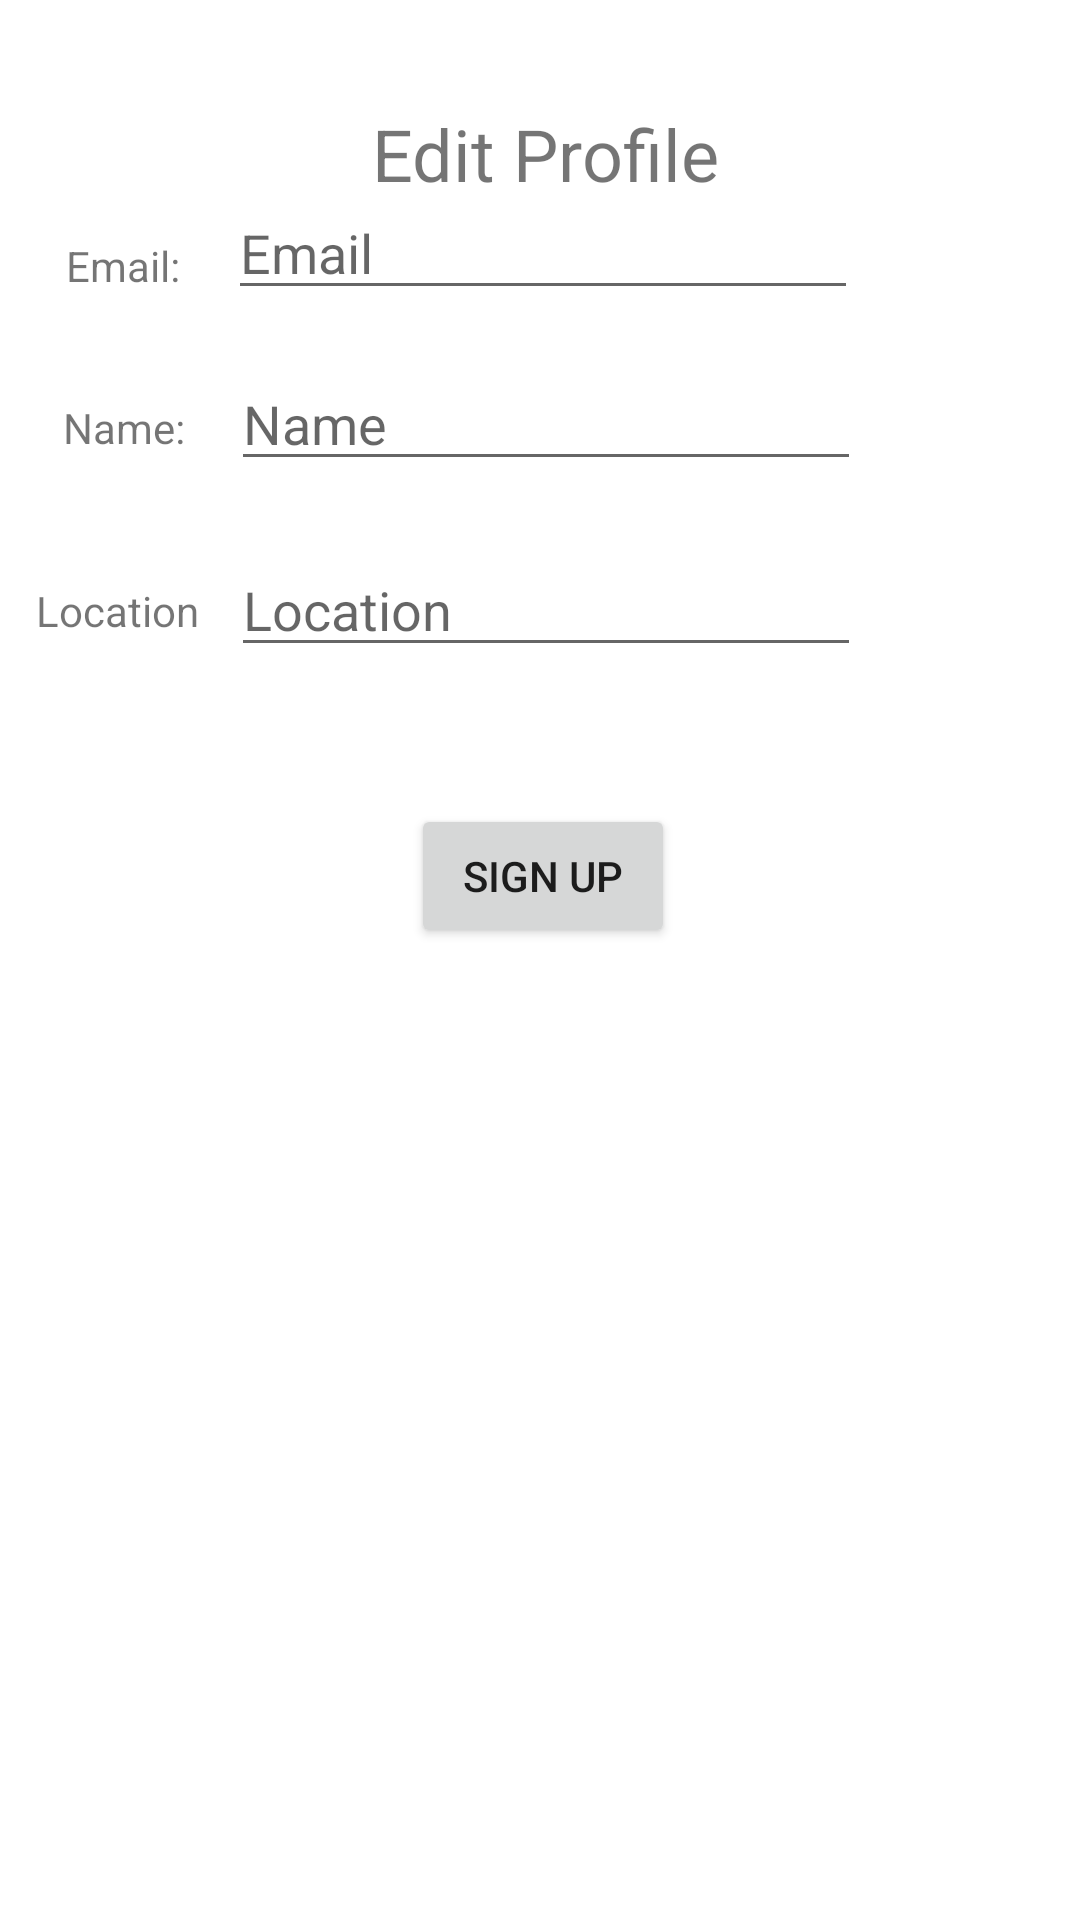

Write the Android layout XML for this screen, with the resource values it uses.
<!-- AndroidManifest.xml: application theme Theme.UniBeat -->
<!-- res/layout/activity_signup.xml -->
<?xml version="1.0" encoding="utf-8"?>
<RelativeLayout xmlns:android="http://schemas.android.com/apk/res/android"
    xmlns:tools="http://schemas.android.com/tools"
    android:layout_width="match_parent"
    android:layout_height="match_parent">

    <TextView
        android:id="@+id/tvTitle"
        android:layout_width="158dp"
        android:layout_height="50dp"
        android:layout_alignParentStart="true"
        android:layout_alignParentTop="true"
        android:layout_marginStart="124dp"
        android:layout_marginTop="35dp"
        android:layout_centerHorizontal="true"
        android:text="Edit Profile"
        android:textSize="24sp"
        tools:layout_editor_absoluteX="47dp"
        tools:layout_editor_absoluteY="33dp" />

    <TextView
        android:id="@+id/tvEmail"
        android:layout_width="wrap_content"
        android:layout_height="wrap_content"
        android:layout_alignParentStart="true"
        android:layout_alignParentTop="true"
        android:layout_marginStart="22dp"
        android:layout_marginTop="79dp"
        android:text="Email:" />

    <EditText
        android:id="@+id/edtEmail"
        android:layout_width="wrap_content"
        android:layout_height="wrap_content"
        android:layout_alignParentStart="true"
        android:layout_alignParentTop="true"
        android:layout_marginStart="76dp"
        android:layout_marginTop="62dp"
        android:ems="10"
        android:hint="Email"
        android:inputType="textPersonName" />

    <TextView
        android:id="@+id/tvName"
        android:layout_width="wrap_content"
        android:layout_height="wrap_content"
        android:layout_alignParentStart="true"
        android:layout_alignParentTop="true"
        android:layout_marginStart="21dp"
        android:layout_marginTop="133dp"
        android:text="Name:" />

    <EditText
        android:id="@+id/edtName"
        android:layout_width="wrap_content"
        android:layout_height="wrap_content"
        android:layout_alignParentStart="true"
        android:layout_alignParentTop="true"
        android:layout_marginStart="77dp"
        android:layout_marginTop="119dp"
        android:ems="10"
        android:hint="Name"
        android:inputType="textPersonName" />

    <TextView
        android:id="@+id/tvLocation"
        android:layout_width="wrap_content"
        android:layout_height="wrap_content"
        android:layout_alignParentStart="true"
        android:layout_alignParentTop="true"
        android:layout_marginStart="12dp"
        android:layout_marginTop="194dp"
        android:text="Location" />

    <EditText
        android:id="@+id/edtLocation"
        android:layout_width="wrap_content"
        android:layout_height="wrap_content"
        android:layout_alignParentStart="true"
        android:layout_alignParentTop="true"
        android:layout_marginStart="77dp"
        android:layout_marginTop="181dp"
        android:ems="10"
        android:hint="Location"
        android:inputType="textPersonName" />

    <Button
        android:id="@+id/btnEditProfile"
        android:layout_width="wrap_content"
        android:layout_height="wrap_content"
        android:layout_alignParentStart="true"
        android:layout_alignParentTop="true"
        android:layout_marginStart="137dp"
        android:layout_marginTop="268dp"
        android:text="Sign Up" />
</RelativeLayout>
<!-- resources referenced by this layout -->
<resources>
  <style name="Theme.UniBeat" parent="Theme.MaterialComponents.DayNight.NoActionBar">
          
          <item name="colorPrimary">@color/purple_500</item>
          <item name="colorPrimaryVariant">@color/purple_700</item>
          <item name="colorOnPrimary">@color/white</item>
          
          <item name="colorSecondary">@color/teal_200</item>
          <item name="colorSecondaryVariant">@color/teal_700</item>
          <item name="colorOnSecondary">@color/black</item>
          
          <item name="android:statusBarColor" tools:targetApi="l">?attr/colorPrimaryVariant</item>
          
      </style>
  <color name="purple_500">#FF6200EE</color>
  <color name="purple_700">#FF3700B3</color>
  <color name="white">#FFFFFFFF</color>
  <color name="teal_200">#FF03DAC5</color>
  <color name="teal_700">#FF018786</color>
  <color name="black">#FF000000</color>
</resources>
